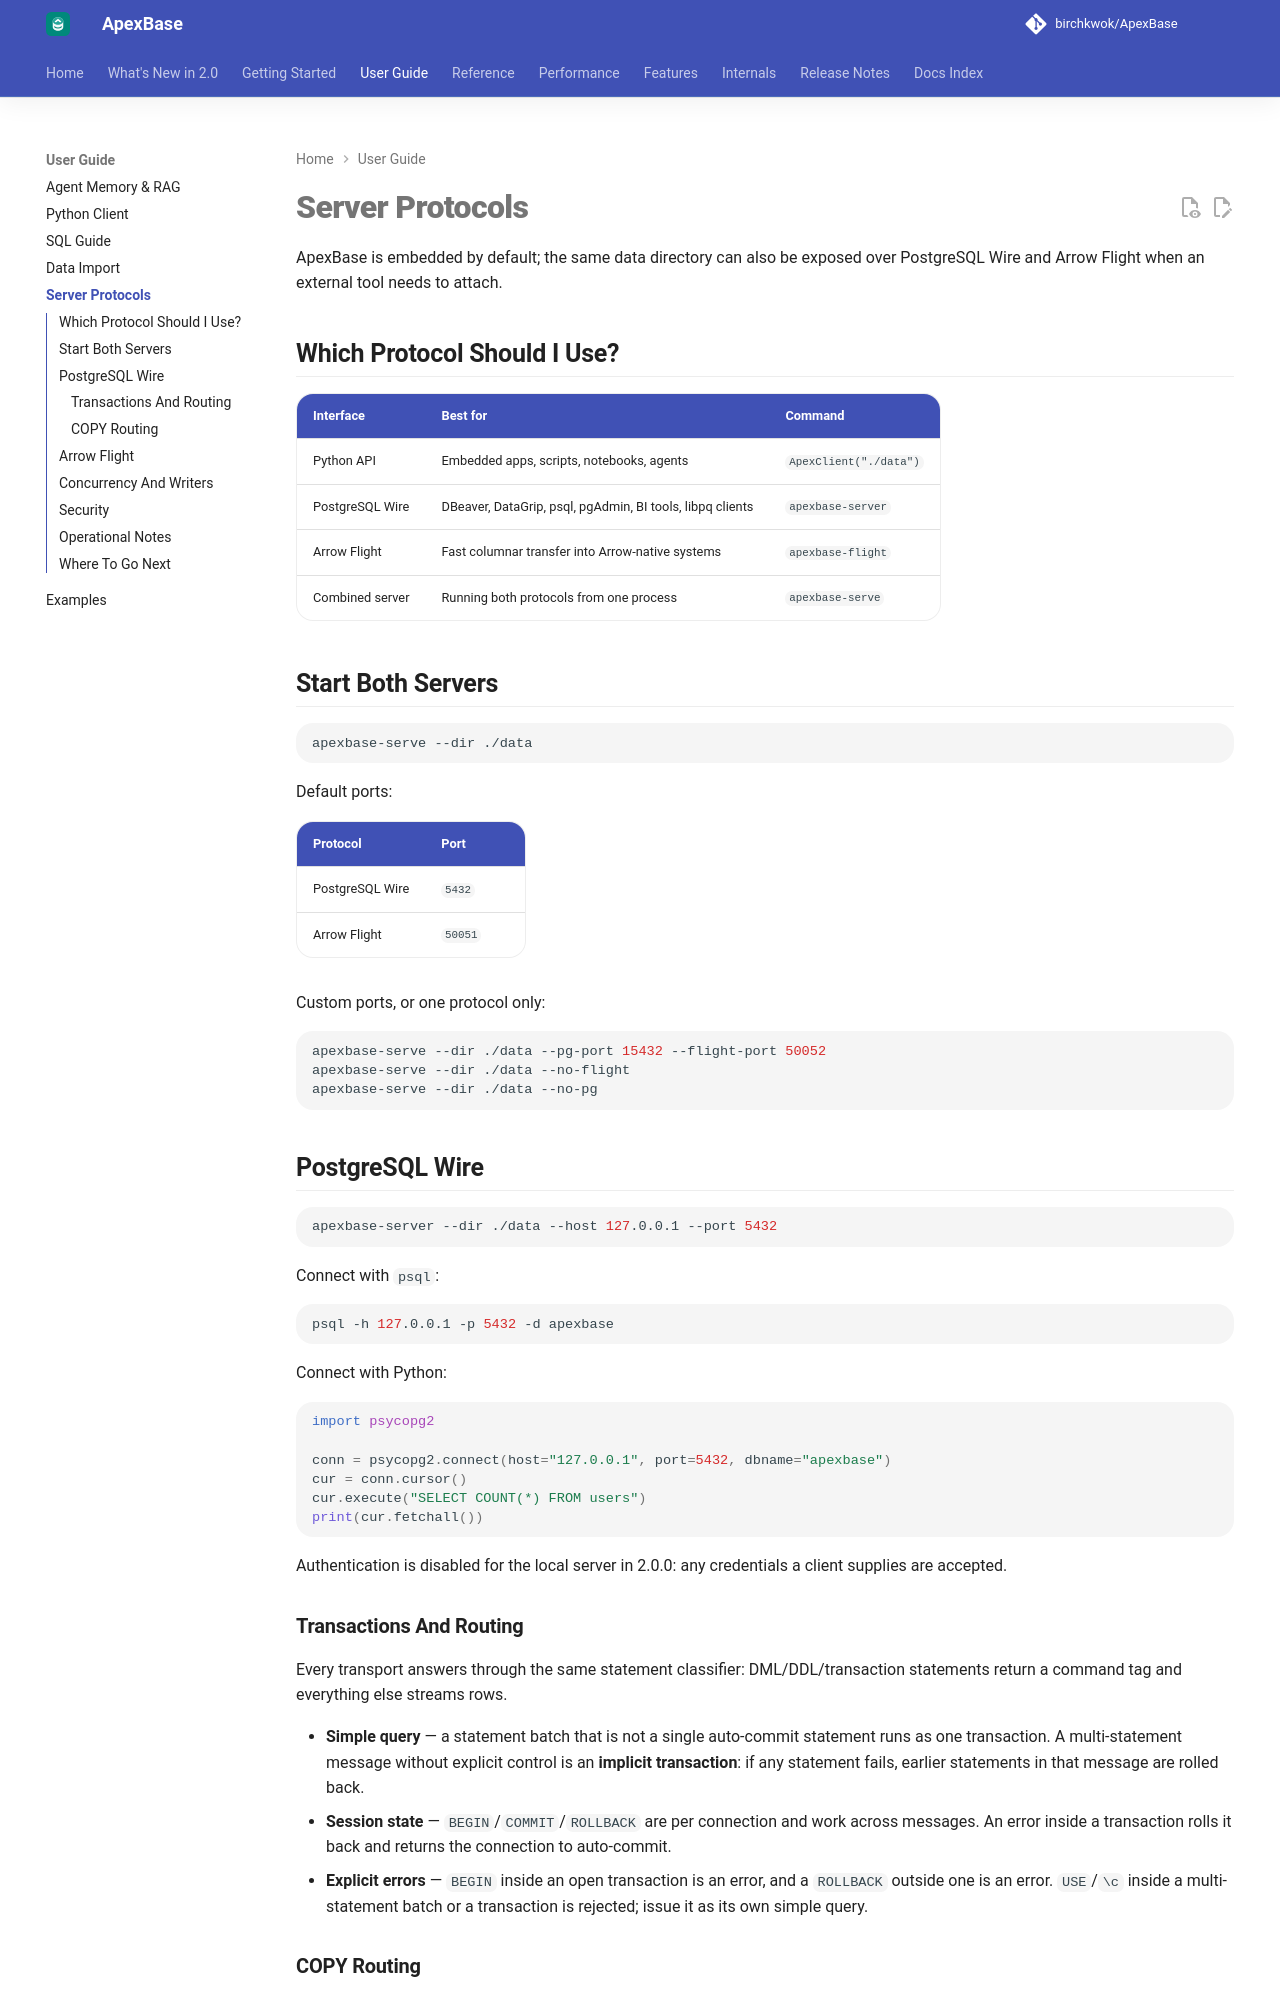

repository: BirchKwok/apexbase · page: 2.1.1/user-guide/server-protocols/index.html · generator: mkdocs

# Server Protocols

ApexBase is embedded by default; the same data directory can also be exposed over
PostgreSQL Wire and Arrow Flight when an external tool needs to attach.

## Which Protocol Should I Use?

| Interface | Best for | Command |
| --- | --- | --- |
| Python API | Embedded apps, scripts, notebooks, agents | `ApexClient("./data")` |
| PostgreSQL Wire | DBeaver, DataGrip, psql, pgAdmin, BI tools, libpq clients | `apexbase-server` |
| Arrow Flight | Fast columnar transfer into Arrow-native systems | `apexbase-flight` |
| Combined server | Running both protocols from one process | `apexbase-serve` |

## Start Both Servers

```bash
apexbase-serve --dir ./data
```

Default ports:

| Protocol | Port |
| --- | --- |
| PostgreSQL Wire | `5432` |
| Arrow Flight | `50051` |

Custom ports, or one protocol only:

```bash
apexbase-serve --dir ./data --pg-port 15432 --flight-port 50052
apexbase-serve --dir ./data --no-flight
apexbase-serve --dir ./data --no-pg
```

## PostgreSQL Wire

```bash
apexbase-server --dir ./data --host 127.0.0.1 --port 5432
```

Connect with `psql`:

```bash
psql -h 127.0.0.1 -p 5432 -d apexbase
```

Connect with Python:

```python
import psycopg2

conn = psycopg2.connect(host="127.0.0.1", port=5432, dbname="apexbase")
cur = conn.cursor()
cur.execute("SELECT COUNT(*) FROM users")
print(cur.fetchall())
```

Authentication is disabled for the local server in 2.0.0: any credentials a
client supplies are accepted.

### Transactions And Routing

Every transport answers through the same statement classifier: DML/DDL/transaction
statements return a command tag and everything else streams rows.

- **Simple query** — a statement batch that is not a single auto-commit statement
  runs as one transaction. A multi-statement message without explicit control is
  an **implicit transaction**: if any statement fails, earlier statements in that
  message are rolled back.
- **Session state** — `BEGIN`/`COMMIT`/`ROLLBACK` are per connection and work
  across messages. An error inside a transaction rolls it back and returns the
  connection to auto-commit.
- **Explicit errors** — `BEGIN` inside an open transaction is an error, and a
  `ROLLBACK` outside one is an error. `USE`/`\c` inside a multi-statement batch or
  a transaction is rejected; issue it as its own simple query.

### COPY Routing

`COPY <new_table> FROM '<file>'` answers without a selected table: it creates and
publishes the table and makes it the connection's selected table.
`COPY <table> TO '<file>'` requires a known or selected table. File paths resolve
against the server process working directory, so use absolute paths or start the
server from the directory that holds the files.

```sql
COPY people FROM '/data/people.csv' (FORMAT CSV, HEADER);
COPY people TO '/data/people_out.csv' (FORMAT CSV, HEADER);
```
